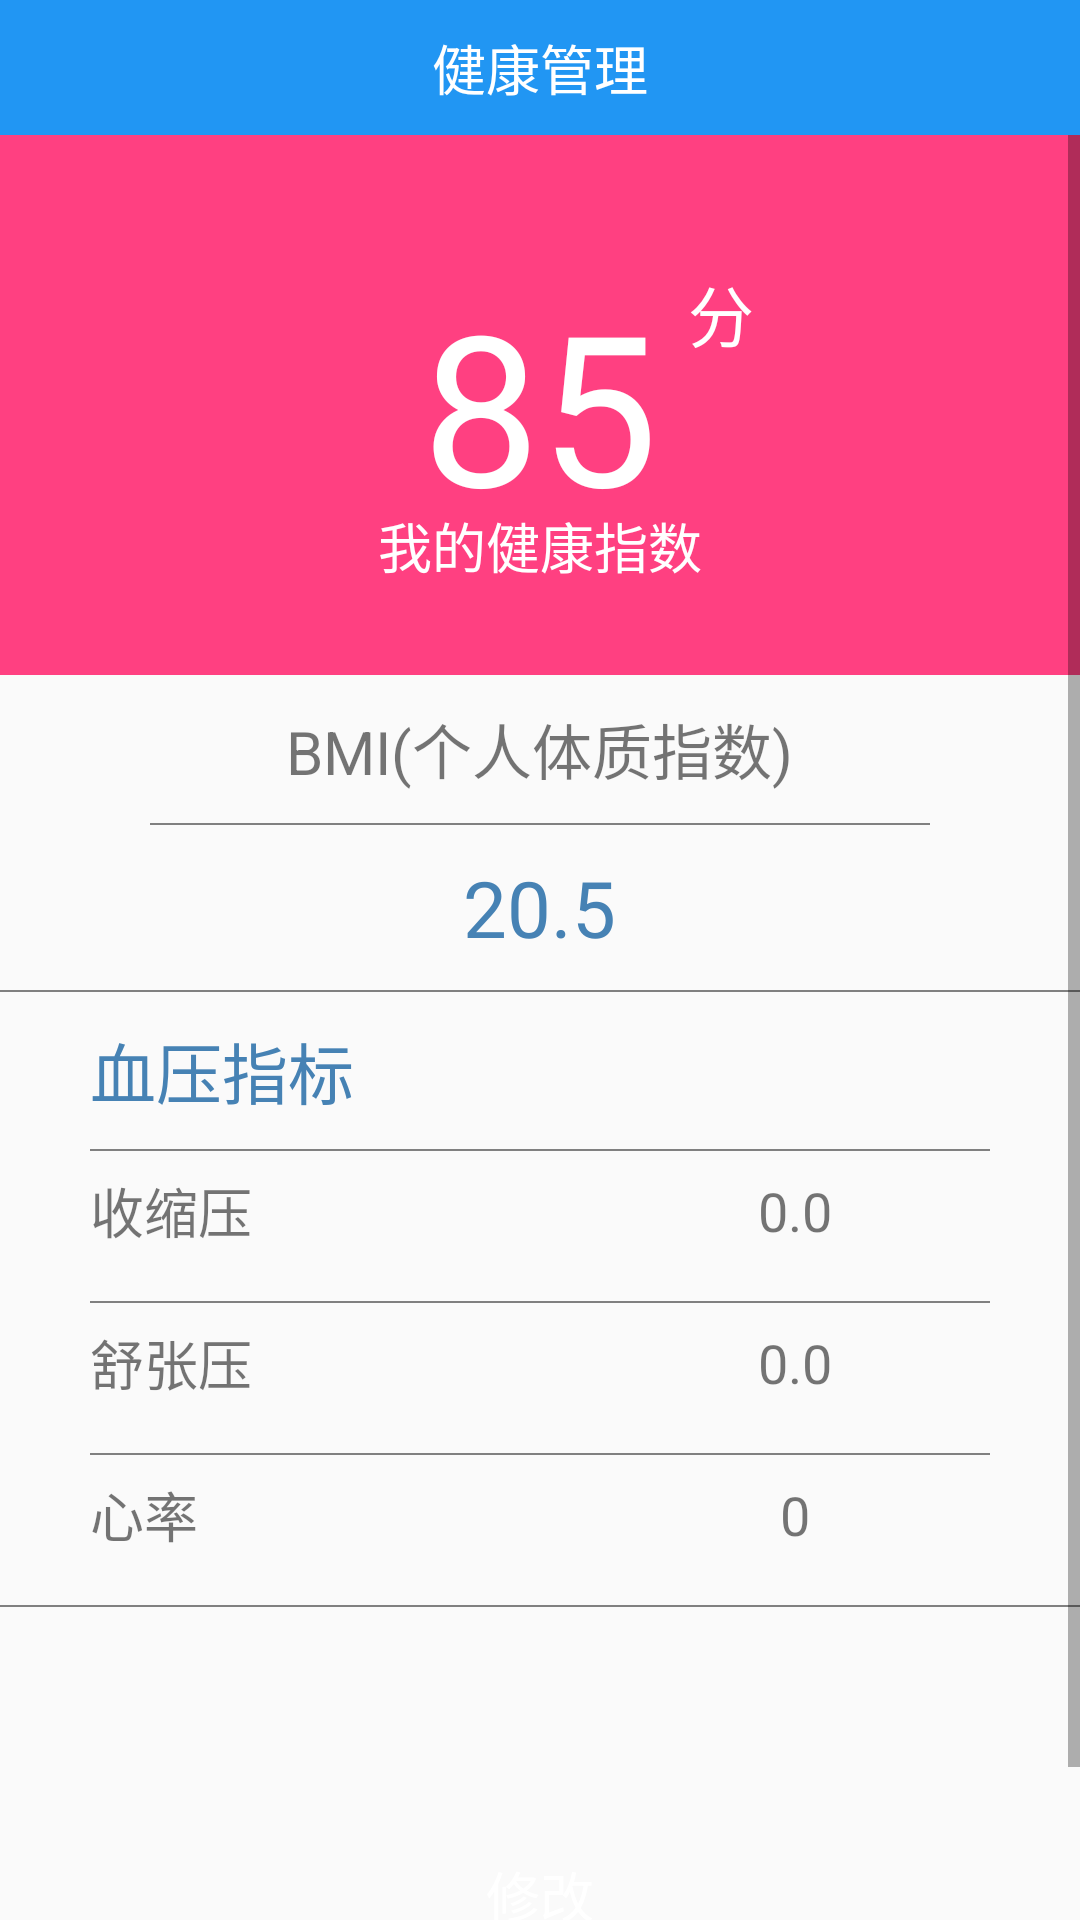

Reconstruct the res/layout file that produces this screen, plus the resources it refers to.
<!-- AndroidManifest.xml: application theme AppTheme -->
<!-- res/layout/fragment_health.xml -->
<?xml version="1.0" encoding="utf-8"?>
<LinearLayout xmlns:android="http://schemas.android.com/apk/res/android"
    android:orientation="vertical" android:layout_width="match_parent"
    android:layout_height="match_parent">

    <TextView
        android:layout_width="match_parent"
        android:layout_height="45dp"
        android:background="@color/colorPrimary"
        android:gravity="center"
        android:text="健康管理"
        android:textColor="#ffffff"
        android:textSize="18sp" />

    <ScrollView
        android:layout_width="match_parent"
        android:layout_height="match_parent">

        <LinearLayout
            android:layout_width="match_parent"
            android:layout_height="match_parent"
            android:orientation="vertical">
            <RelativeLayout
                android:layout_width="match_parent"
                android:layout_height="180dp"
                android:background="@color/colorAccent"
                android:orientation="vertical"
                >
                <TextView
                    android:id="@+id/fragment_health_code"
                    android:layout_width="wrap_content"
                    android:layout_height="wrap_content"
                    android:textColor="@color/white"
                    android:textSize="70sp"
                    android:text="85"
                    android:layout_centerVertical="true"
                    android:layout_centerHorizontal="true" />
                <TextView
                    android:text="分"
                    android:textSize="22sp"
                    android:layout_marginLeft="10dp"
                    android:textColor="@color/white"
                    android:layout_alignTop="@+id/fragment_health_code"
                    android:layout_toRightOf="@+id/fragment_health_code"
                    android:layout_width="wrap_content"
                    android:layout_height="wrap_content" />
                <TextView
                    android:text="我的健康指数"
                    android:textSize="18sp"
                    android:layout_centerHorizontal="true"
                    android:textColor="@color/white"
                    android:layout_alignParentBottom="true"
                    android:layout_marginBottom="30dp"
                    android:layout_width="wrap_content"
                    android:layout_height="wrap_content" />

            </RelativeLayout>
            <LinearLayout
                android:padding="10dp"
                android:layout_width="match_parent"
                android:layout_height="wrap_content"
                android:orientation="vertical"
                >
                <TextView
                    android:layout_width="wrap_content"
                    android:layout_height="wrap_content"
                    android:textSize="20sp"
                    android:text="BMI(个人体质指数)"
                    android:layout_gravity="center"/>
                <View
                    android:layout_marginTop="10dp"
                    android:layout_marginLeft="40dp"
                    android:layout_marginRight="40dp"
                    android:layout_width="match_parent"
                    android:layout_height="0.5dp"
                    android:background="@color/gray"/>
                <TextView
                    android:id="@+id/fragment_health_standard_number"
                    android:layout_marginTop="10dp"
                    android:layout_width="wrap_content"
                    android:layout_height="wrap_content"
                    android:textSize="26sp"
                    android:text="20.5"
                    android:textColor="@color/steelblue"
                    android:layout_gravity="center"/>
            </LinearLayout>
            <View
                android:layout_width="match_parent"
                android:layout_height="0.5dp"
                android:background="@color/gray"/>
            <LinearLayout
                android:padding="10dp"
                android:layout_width="match_parent"
                android:layout_height="wrap_content"
                android:orientation="vertical"
                >
                <TextView
                    android:layout_width="wrap_content"
                    android:layout_height="wrap_content"
                    android:textSize="22sp"
                    android:text="血压指标"
                    android:textColor="@color/steelblue"
                    android:layout_marginLeft="20dp"
                    android:layout_gravity="left"/>
                <View
                    android:layout_marginTop="10dp"
                    android:layout_marginLeft="20dp"
                    android:layout_marginRight="20dp"
                    android:layout_width="match_parent"
                    android:layout_height="0.5dp"
                    android:background="@color/gray"/>
                <LinearLayout
                    android:layout_width="match_parent"
                    android:orientation="horizontal"
                    android:gravity="center"
                    android:layout_height="40dp">

                    <TextView
                        android:layout_width="0dp"
                        android:layout_weight="1"
                        android:layout_height="wrap_content"
                        android:textSize="18sp"
                        android:paddingLeft="20dp"
                        android:text="收缩压"
                        android:layout_gravity="center"/>
                    <TextView
                        android:id="@+id/fragment_health_ssy"
                        android:layout_width="0dp"
                        android:gravity="center"
                        android:layout_weight="1"
                        android:layout_height="wrap_content"
                        android:textSize="18sp"
                        android:text="0.0"
                        android:layout_gravity="center"/>
                </LinearLayout>
                <View
                    android:layout_marginTop="10dp"
                    android:layout_marginLeft="20dp"
                    android:layout_marginRight="20dp"
                    android:layout_width="match_parent"
                    android:layout_height="0.5dp"
                    android:background="@color/gray"/>
                <LinearLayout
                    android:layout_width="match_parent"
                    android:orientation="horizontal"
                    android:gravity="center"
                    android:layout_height="40dp">

                    <TextView
                        android:layout_width="0dp"
                        android:layout_weight="1"
                        android:layout_height="wrap_content"
                        android:textSize="18sp"
                        android:paddingLeft="20dp"
                        android:text="舒张压"
                        android:layout_gravity="center"/>
                    <TextView
                        android:id="@+id/fragment_health_szy"
                        android:layout_width="0dp"
                        android:gravity="center"
                        android:layout_weight="1"
                        android:layout_height="wrap_content"
                        android:textSize="18sp"
                        android:text="0.0"
                        android:layout_gravity="center"/>
                </LinearLayout>
                <View
                    android:layout_marginTop="10dp"
                    android:layout_marginLeft="20dp"
                    android:layout_marginRight="20dp"
                    android:layout_width="match_parent"
                    android:layout_height="0.5dp"
                    android:background="@color/gray"/>
                <LinearLayout
                    android:layout_width="match_parent"
                    android:orientation="horizontal"
                    android:gravity="center"
                    android:layout_height="40dp">

                    <TextView
                        android:id="@+id/textView"
                        android:layout_width="0dp"
                        android:layout_height="wrap_content"
                        android:layout_gravity="center"
                        android:layout_weight="1"
                        android:paddingLeft="20dp"
                        android:text="心率"
                        android:textSize="18sp" />

                    <TextView
                        android:id="@+id/fragment_health_xl"
                        android:layout_width="0dp"
                        android:gravity="center"
                        android:layout_weight="1"
                        android:layout_height="wrap_content"
                        android:textSize="18sp"
                        android:text="0"
                        android:layout_gravity="center"/>
                </LinearLayout>
            </LinearLayout>
            <View
                android:layout_width="match_parent"
                android:layout_height="0.5dp"
                android:background="@color/gray"/>
            <RelativeLayout
                android:layout_width="match_parent"
                android:layout_height="160dp"
                android:orientation="vertical"
                >
                <TextView
                    android:layout_centerInParent="true"
                    android:layout_width="wrap_content"
                    android:layout_height="wrap_content"
                    android:textColor="@color/white"
                    android:textSize="60sp"
                    android:id="@+id/textView2" />
                <Button
                    android:id="@+id/fragment_health_update"
                    android:background="@drawable/shape_orange_bg"
                    android:text="修改"
                    android:textSize="18sp"
                    android:textColor="@color/white"
                    android:layout_width="wrap_content"
                    android:layout_height="wrap_content"
                    android:layout_alignBaseline="@+id/textView2"
                    android:layout_alignBottom="@+id/textView2"
                    android:layout_centerHorizontal="true" />

            </RelativeLayout>
        </LinearLayout>
    </ScrollView>

</LinearLayout>
<!-- resources referenced by this layout -->
<resources>
  <color name="colorAccent">#FF4081</color>
  <color name="colorPrimary">#2196F3</color>
  <color name="gray">#808080</color>
  <color name="steelblue">#4682b4</color>
  <color name="white">#ffffff</color>
  <style name="AppTheme" parent="Theme.AppCompat.Light.DarkActionBar">
          
          <item name="colorPrimary">@color/colorPrimary</item>
          <item name="colorPrimaryDark">@color/colorPrimaryDark</item>
          <item name="colorAccent">@color/colorAccent</item>
      </style>
  <color name="colorPrimaryDark">#2196F3</color>
</resources>
